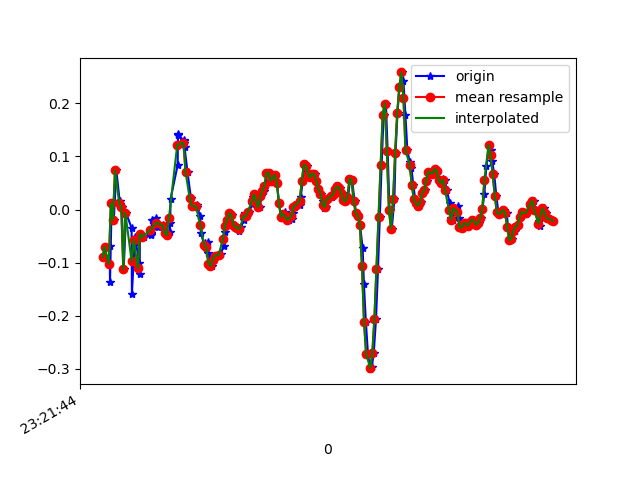

The file beside this chart, header and first rows:
1618183304847, 878967860547991, -0.0897164, -0.12514955, -0.019450681
1618183304873, 878967879592391, -0.07017, 0.3574, -0.028
1618183304908, 878967898611991, -0.06895, -0.1007, 0.03553
1618183304912, 878967917656407, -0.1361, 0.02268, -0.04022
1618183304928, 878967936675991, 0.01169, 0.07155, 0.01476
1618183304949, 878967955695591, -0.01886, -0.1532, 0.02942
1618183304973, 878967974736647, 0.074, -0.01397, -0.00479
1618183305005, 878967993755975, 0.01535, -0.3047, 0.03064
1618183305008, 878968012800071, 0.01047, -0.152, -0.007233
1618183305025, 878968031819399, 0.005579, 0.1314, -0.009677
1618183305044, 878968050863495, -0.1129, -0.08361, -0.01456
1618183305067, 878968069880103, -0.006639, 0.1962, -0.05732
1618183305120, 878968088899207, -0.03474, 0.1595, -0.006012
1618183305123, 878968107943143, -0.1594, -0.2339, -0.01701
1618183305149, 878968126962279, -0.06162, 0.2255, -0.06954
1618183305152, 878968146006183, -0.05184, 0.2658, 0.00254
1618183305196, 878968165026375, -0.1007, -0.3084, -0.006012
1618183305198, 878968184045511, -0.1215, 0.1901, -0.07321
1618183305200, 878968203089511, -0.04573, 0.1632, -0.01334
1618183305236, 878968222108711, -0.05184, -0.0604, -0.02067
1618183305304, 878968241152679, -0.04818, -0.08605, -0.01456
1618183305307, 878968260171879, -0.04451, -0.03841, -0.02312
1618183305311, 878968279201255, -0.04696, -0.02741, -0.03167
1618183305313, 878968298219815, -0.03596, -0.02741, -0.03045
1618183305315, 878968317238439, -0.01886, -0.02497, -0.02678
1618183305360, 878968336281767, -0.01519, -0.02252, -0.02678
1618183305369, 878968355300327, -0.02619, -0.03108, -0.02556
1618183305376, 878968374349415, -0.0323, -0.02741, -0.01945
1618183305425, 878968393368167, -0.02863, -0.01519, -0.01456
1618183305427, 878968412411751, -0.03352, -0.01642, -0.007233
1618183305444, 878968431430567, -0.04451, -0.02375, 0.01109
1618183305464, 878968450449319, -0.04818, -0.04085, 0.02698
1618183305488, 878968469496359, -0.04207, -0.05673, 0.03431
1618183305492, 878968488515239, -0.02496, -0.06528, 0.04041
1618183305496, 878968507558951, 0.02024, -0.07506, 0.04408
1618183305564, 878968526577831, 0.08377, -0.06284, 0.03797
1618183305567, 878968545596647, 0.14, -0.06162, 0.02331
1618183305570, 878968564640359, 0.1424, -0.07017, 0.001319
1618183305622, 878968583675687, 0.129, -0.07017, -0.02678
1618183305624, 878968602719847, 0.1253, -0.06406, -0.04511
1618183305626, 878968621739175, 0.1302, -0.0604, -0.05122
1618183305630, 878968640758567, 0.118, -0.05307, -0.04999
1618183305659, 878968659802727, 0.07033, -0.05307, -0.04633
1618183305692, 878968678823911, 0.02146, -0.04452, -0.03411
1618183305706, 878968697868135, 0.0068, -0.04207, -0.01212
1618183305709, 878968716887527, 0.005579, -0.03718, 0.006206
1618183305749, 878968735931751, 0.009244, -0.02741, 0.01354
1618183305753, 878968754951207, 0.004357, -0.02252, 0.01842
1618183305780, 878968773950311, -0.01275, -0.02252, 0.01964
1618183305788, 878968792993959, -0.04451, -0.02252, 0.02087
1618183305823, 878968812012967, -0.06895, -0.02619, 0.0172
1618183305827, 878968831056679, -0.06406, -0.0323, 0.01109
1618183305852, 878968850075687, -0.06162, -0.02741, -0.001125
1618183305858, 878968869094567, -0.08116, -0.0323, -0.006012
1618183305878, 878968888115239, -0.1019, -0.02863, -0.01456
1618183305899, 878968907133479, -0.1068, -0.02008, -0.01823
1618183305916, 878968926176807, -0.09583, -0.02252, -0.01823
1618183305934, 878968945195175, -0.08727, -0.02008, -0.01456
1618183305962, 878968964213671, -0.08605, -0.02497, -0.01334
1618183305977, 878968983261863, -0.08483, -0.02497, -0.008455
1618183306007, 878969002280359, -0.06895, -0.02252, -0.006012
... 168 more rows
